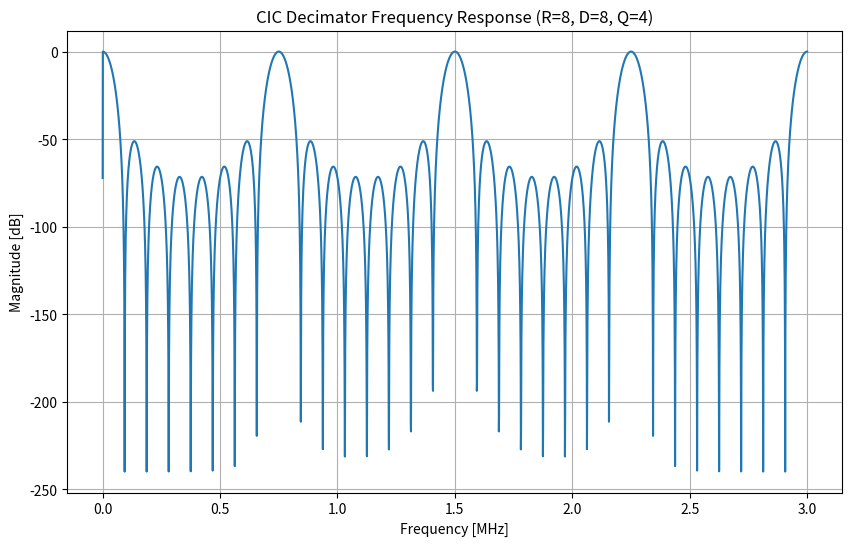
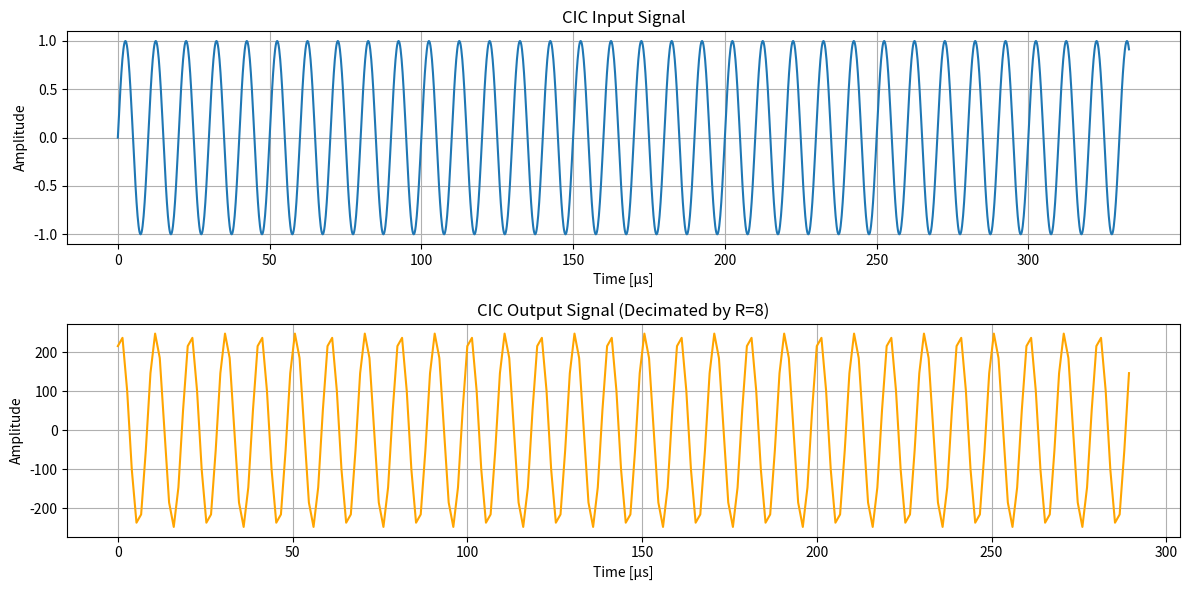

These figures' Python source, in order:
import numpy as np
import matplotlib.pyplot as plt
from scipy.signal import freqz

def cic_decimator(x, R=8, D=None, Q=3):
    """
    CIC Decimator Simulation
    -------------------------
    x : np.ndarray
        Input signal (1D)
    R : int
        Decimation factor
    D : int or None
        Differential delay (default = R)
    Q : int
        Number of integrator/comb stages (filter order)
    Returns:
        y : decimated output signal
    """
    if D is None:
        D = R

    # --- Integrator section (running sum)
    integrator = np.copy(x)
    for _ in range(Q):
        integrator = np.cumsum(integrator)

    # --- Downsample
    downsampled = integrator[::R]

    # --- Comb section (differencing)
    comb = np.copy(downsampled)
    for _ in range(Q):
        comb = comb[D:] - comb[:-D]

    return comb

# -------------------------------------------------
# Configuration
# -------------------------------------------------
fs_in = 6e6               # Input sample rate = 6 MHz
R = 8                     # Decimation factor
Q = 4                     # CIC order
D = R                     # Differential delay

# -------------------------------------------------
# Example input signal (100 kHz tone at 6 MHz sample rate)
# -------------------------------------------------
t = np.arange(0, 2000) / fs_in
f_tone = 100e3  # 100 kHz
x = np.sin(2 * np.pi * f_tone * t)

# -------------------------------------------------
# Apply CIC decimator
# -------------------------------------------------
y = cic_decimator(x, R=R, D=D, Q=Q)
fs_out = fs_in / R
t_out = np.arange(len(y)) / fs_out

print(f"Input rate:  {fs_in/1e6:.1f} MHz")
print(f"Output rate: {fs_out/1e6:.3f} MHz, Decimation R={R}, Order Q={Q}, Delay D={D}")
print(f"Input length: {len(x)}  ->  Output length: {len(y)}")

# -------------------------------------------------
# Frequency Response (theoretical)
# -------------------------------------------------
w, h = freqz(np.ones(R*D)**Q, worN=4096)
# The above freqz line only approximates, we'll compute directly:
f = np.linspace(0, 0.5, 4096)
num = np.sin(np.pi * f * R * D)
den = np.sin(np.pi * f * D)
H = np.divide(num, den, out=np.ones_like(num), where=den!=0)  # safe divide
H = (H ** Q) / (R ** Q)
H_db = 20 * np.log10(np.abs(H) + 1e-12)

# -------------------------------------------------
# Plot Results
# -------------------------------------------------
plt.figure(figsize=(10,6))
plt.plot(f * fs_in / 1e6, H_db)
plt.title(f'CIC Decimator Frequency Response (R={R}, D={D}, Q={Q})')
plt.xlabel('Frequency [MHz]')
plt.ylabel('Magnitude [dB]')
plt.grid(True)

# -------------------------------------------------
# Time-domain plots for input and output
# -------------------------------------------------

# Time vectors (in microseconds for readability)
t_in = np.arange(len(x)) / fs_in * 1e6
t_out = np.arange(len(y)) / (fs_in / R) * 1e6

plt.figure(figsize=(12, 6))

# Plot input
plt.subplot(2, 1, 1)
plt.plot(t_in, x, label='Input (6 MHz)')
plt.title('CIC Input Signal')
plt.xlabel('Time [µs]')
plt.ylabel('Amplitude')
plt.grid(True)

# Plot output
plt.subplot(2, 1, 2)
plt.plot(t_out, y, label=f'Output ({fs_in/R/1e6:.3f} MHz)', color='orange')
plt.title(f'CIC Output Signal (Decimated by R={R})')
plt.xlabel('Time [µs]')
plt.ylabel('Amplitude')
plt.grid(True)

plt.tight_layout()
plt.show()